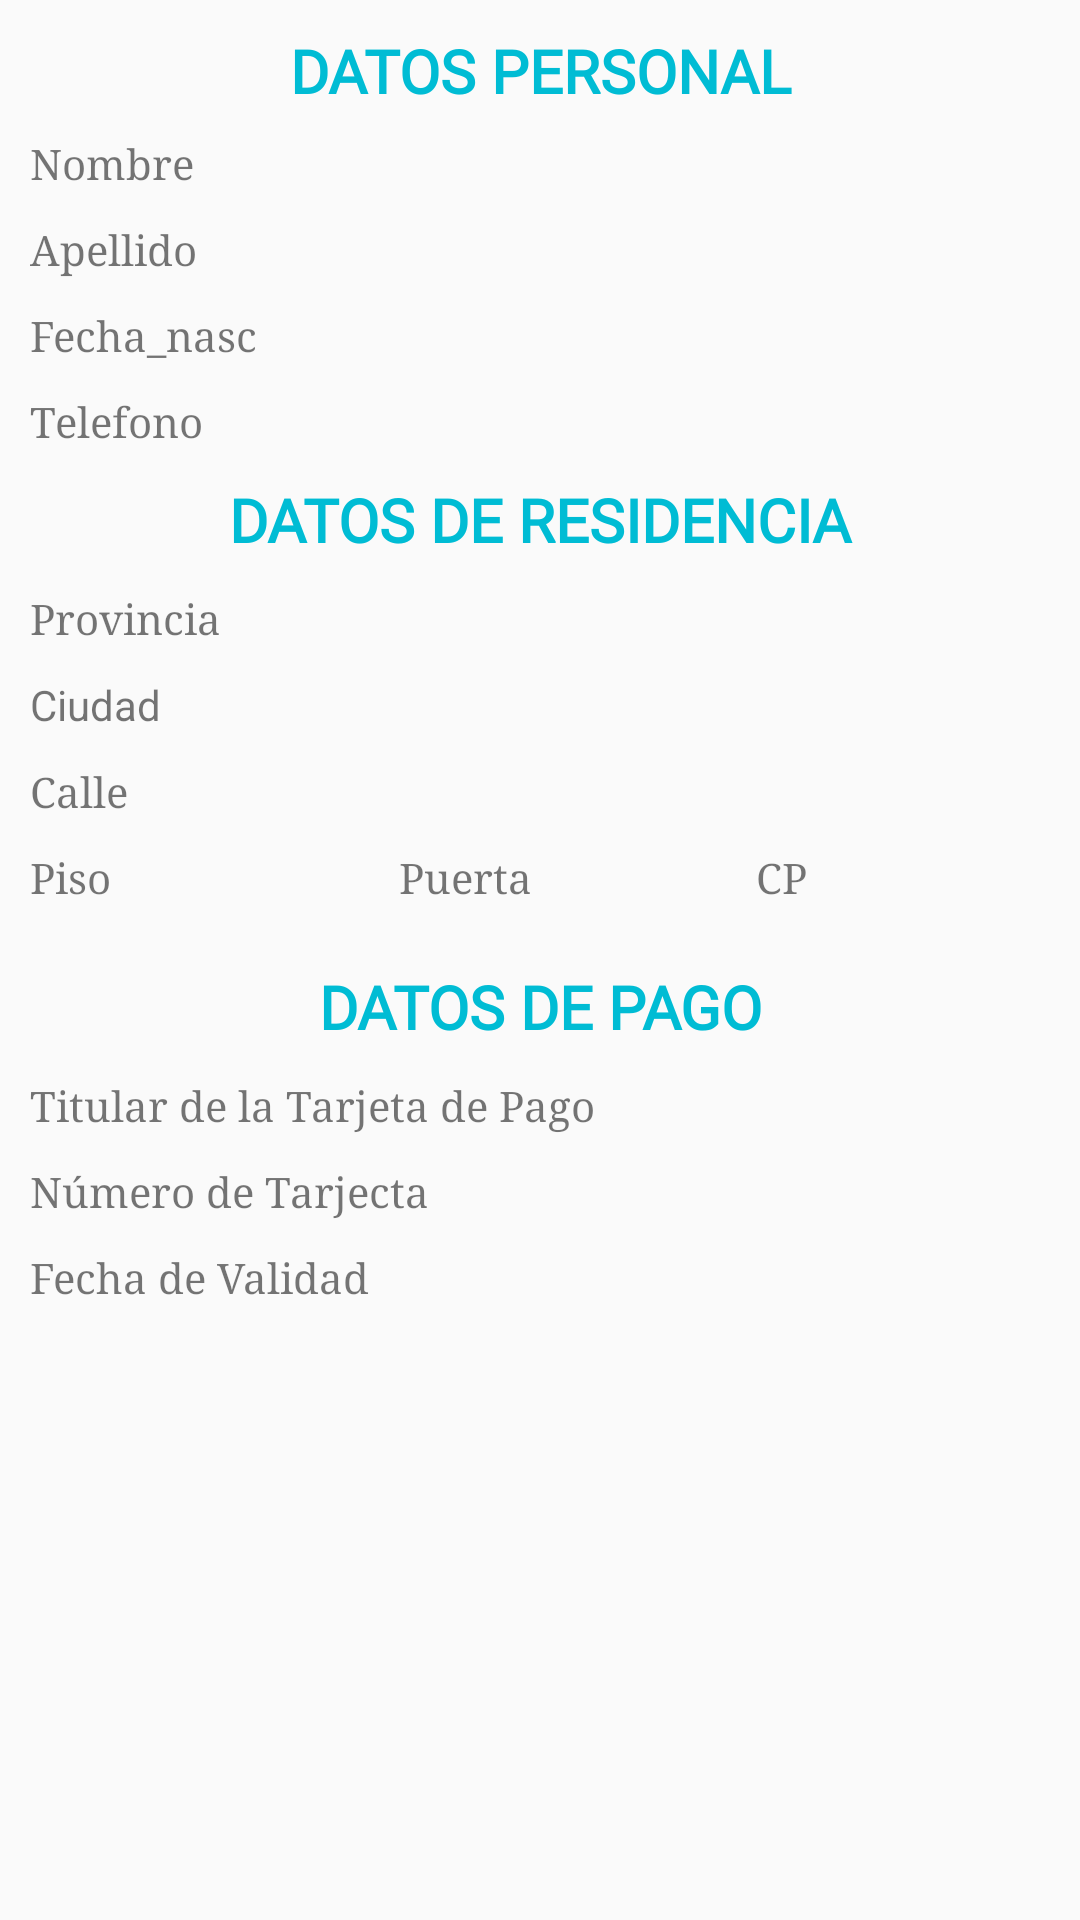

Produce the Android XML layout that renders to this screen, including the resource entries it uses.
<!-- AndroidManifest.xml: application theme AppTheme -->
<!-- res/layout/fragment_datos_perfil_.xml -->
<?xml version="1.0" encoding="utf-8"?>
<ScrollView
    xmlns:android="http://schemas.android.com/apk/res/android"
    xmlns:app="http://schemas.android.com/apk/res-auto"
    xmlns:tools="http://schemas.android.com/tools"
    android:id="@+id/layoutPerfil"
    android:layout_width="match_parent"
    android:layout_height="wrap_content"
    android:orientation="vertical"
    tools:context="com.example.Proyeto_DAM2_Tienda_Qr.vista.usuario.fragmentos.DatosPerfil_Fragment">











        <LinearLayout
            android:layout_width="match_parent"
            android:layout_height="wrap_content"
            android:orientation="vertical">

            <TextView
                android:id="@+id/textInfoDatosPersonal"
                android:layout_width="match_parent"
                android:layout_height="wrap_content"
                android:layout_marginLeft="15dp"
                android:layout_marginTop="10dp"
                android:layout_marginRight="15dp"
                android:fontFamily="@font/roboto"
                android:gravity="center"
                android:text="DATOS PERSONAL"
                android:textColor="?attr/colorPrimaryDark"
                android:textSize="20sp"

                android:textStyle="bold"

                android:typeface="normal" />

            
            <TextView
                android:id="@+id/textNombrePerVisual"
                android:layout_width="match_parent"
                android:layout_height="wrap_content"
                android:layout_marginLeft="10dp"
                android:layout_marginTop="8dp"
                android:layout_marginRight="25dp"
                android:fontFamily="serif"
                android:textSize="14sp"
                android:text="Nombre" />


            <TextView
                android:id="@+id/textApellidoPerVisual"
                android:layout_width="match_parent"
                android:layout_height="wrap_content"
                android:fontFamily="serif"
                android:textSize="14sp"
                android:layout_marginLeft="10dp"
                android:layout_marginTop="10dp"
                android:layout_marginRight="25dp"

                android:text="Apellido" />

            <TextView
                android:id="@+id/textFecha_nascPerVisual"
                android:layout_width="match_parent"
                android:layout_height="wrap_content"
                android:layout_marginLeft="10dp"
                android:layout_marginTop="10dp"
                android:layout_marginRight="25dp"
                android:fontFamily="serif"
                android:textSize="14sp"
                android:text="Fecha_nasc" />

            <TextView
                android:id="@+id/textFonePerVisual"
                android:layout_width="match_parent"
                android:layout_height="wrap_content"
                android:layout_marginLeft="10dp"
                android:layout_marginTop="10dp"
                android:layout_marginRight="25dp"
                android:fontFamily="serif"
                android:textSize="14sp"

                android:text="Telefono" />


            <TextView
                android:id="@+id/textInfoDatosResidencia"
                android:layout_width="match_parent"
                android:layout_height="wrap_content"
                android:layout_gravity="center"
                android:layout_marginLeft="15dp"
                android:layout_marginTop="10dp"
                android:layout_marginRight="15dp"
                android:fontFamily="@font/roboto"
                android:gravity="center"
                android:text="DATOS DE RESIDENCIA"
                android:textColor="?attr/colorPrimaryDark"
                android:textSize="20sp"
                android:textStyle="bold" />

            <TextView
                android:id="@+id/texProvinciaPerVisual"
                android:layout_width="match_parent"
                android:layout_height="wrap_content"
                android:layout_marginLeft="10dp"
                android:layout_marginTop="10dp"
                android:layout_marginRight="25dp"
                android:fontFamily="serif"
                android:textSize="14sp"
                android:text="Provincia" />

            <TextView
                android:id="@+id/texCiudadPerVisual"
                android:layout_width="match_parent"
                android:layout_height="wrap_content"
                android:layout_marginLeft="10dp"
                android:layout_marginTop="10dp"
                android:layout_marginRight="25dp"

                android:text="Ciudad" />

            <TextView
                android:id="@+id/textCallePerVisual"
                android:layout_width="match_parent"
                android:layout_height="wrap_content"
                android:layout_marginLeft="10dp"
                android:layout_marginTop="10dp"
                android:layout_marginRight="25dp"
                android:fontFamily="serif"
                android:textSize="14sp"
                android:text="Calle" />


            <LinearLayout
                android:layout_width="340dp"
                android:layout_height="wrap_content"
                android:layout_marginLeft="10dp"
                android:layout_marginRight="25dp"
                android:orientation="horizontal">

                <TextView
                    android:id="@+id/texPisoPerVisual"
                    android:layout_width="93dp"
                    android:layout_height="wrap_content"
                    android:fontFamily="serif"
                    android:textSize="14sp"
                    android:layout_marginTop="10dp"
                    android:layout_marginRight="15dp"
                    android:text="Piso" />

                <TextView
                    android:id="@+id/texPuertaPerVisual"
                    android:layout_width="89dp"
                    android:layout_height="wrap_content"
                    android:layout_marginLeft="15dp"
                    android:layout_marginTop="10dp"
                    android:layout_marginRight="15dp"
                    android:fontFamily="serif"
                    android:textSize="14sp"
                    android:text="Puerta" />

                <TextView
                    android:id="@+id/texCpPerVisual"
                    android:layout_width="87dp"
                    android:layout_height="29dp"
                    android:layout_marginLeft="15dp"
                    android:layout_marginTop="10dp"
                    android:layout_marginRight="15dp"
                    android:fontFamily="serif"
                    android:textSize="14sp"
                    android:text="CP" />

            </LinearLayout>

            <TextView
                android:id="@+id/textInfoDatosPago"
                android:layout_width="match_parent"
                android:layout_height="wrap_content"
                android:layout_gravity="center"
                android:layout_marginLeft="15dp"
                android:layout_marginTop="10dp"
                android:layout_marginRight="15dp"
                android:fontFamily="@font/roboto"
                android:gravity="center"
                android:text="DATOS DE PAGO"
                android:textColor="?attr/colorPrimaryDark"
                android:textSize="20sp"
                android:textStyle="bold" />

            <TextView
                android:id="@+id/texNomTitularTargetaPerVisual"
                android:layout_width="match_parent"
                android:layout_height="wrap_content"
                android:layout_marginLeft="10dp"
                android:layout_marginTop="10dp"
                android:layout_marginRight="25dp"
                android:fontFamily="serif"
                android:textSize="14sp"
                android:text="Titular de la Tarjeta de Pago" />

            <TextView
                android:id="@+id/texNumTargetaPerVisual"
                android:layout_width="match_parent"
                android:layout_height="wrap_content"
                android:layout_marginLeft="10dp"
                android:layout_marginTop="10dp"
                android:layout_marginRight="25dp"
                android:fontFamily="serif"
                android:textSize="14sp"
                android:text="Número de Tarjecta" />

            <TextView
                android:id="@+id/texFechaTargetaPerVisual"
                android:layout_width="match_parent"
                android:layout_height="wrap_content"
                android:layout_marginLeft="10dp"
                android:layout_marginTop="10dp"
                android:layout_marginRight="25dp"
                android:layout_marginBottom="10dp"
                android:fontFamily="serif"
                android:textSize="14sp"
                android:text="Fecha de Validad" />

        </LinearLayout>

</ScrollView>
<!-- resources referenced by this layout -->
<resources>
  <style name="AppTheme" parent="Theme.AppCompat.Light.DarkActionBar">
  
          
          <item name="colorPrimary">@color/colorPrimary</item>
          <item name="colorPrimaryDark">@color/colorPrimaryDark</item>
          <item name="colorAccent">@color/colorAccent</item>
      </style>
  <color name="colorPrimary">#00BCD4</color>
  <color name="colorPrimaryDark">#00BCD4</color>
  <color name="colorAccent">#a255ff</color>
</resources>
